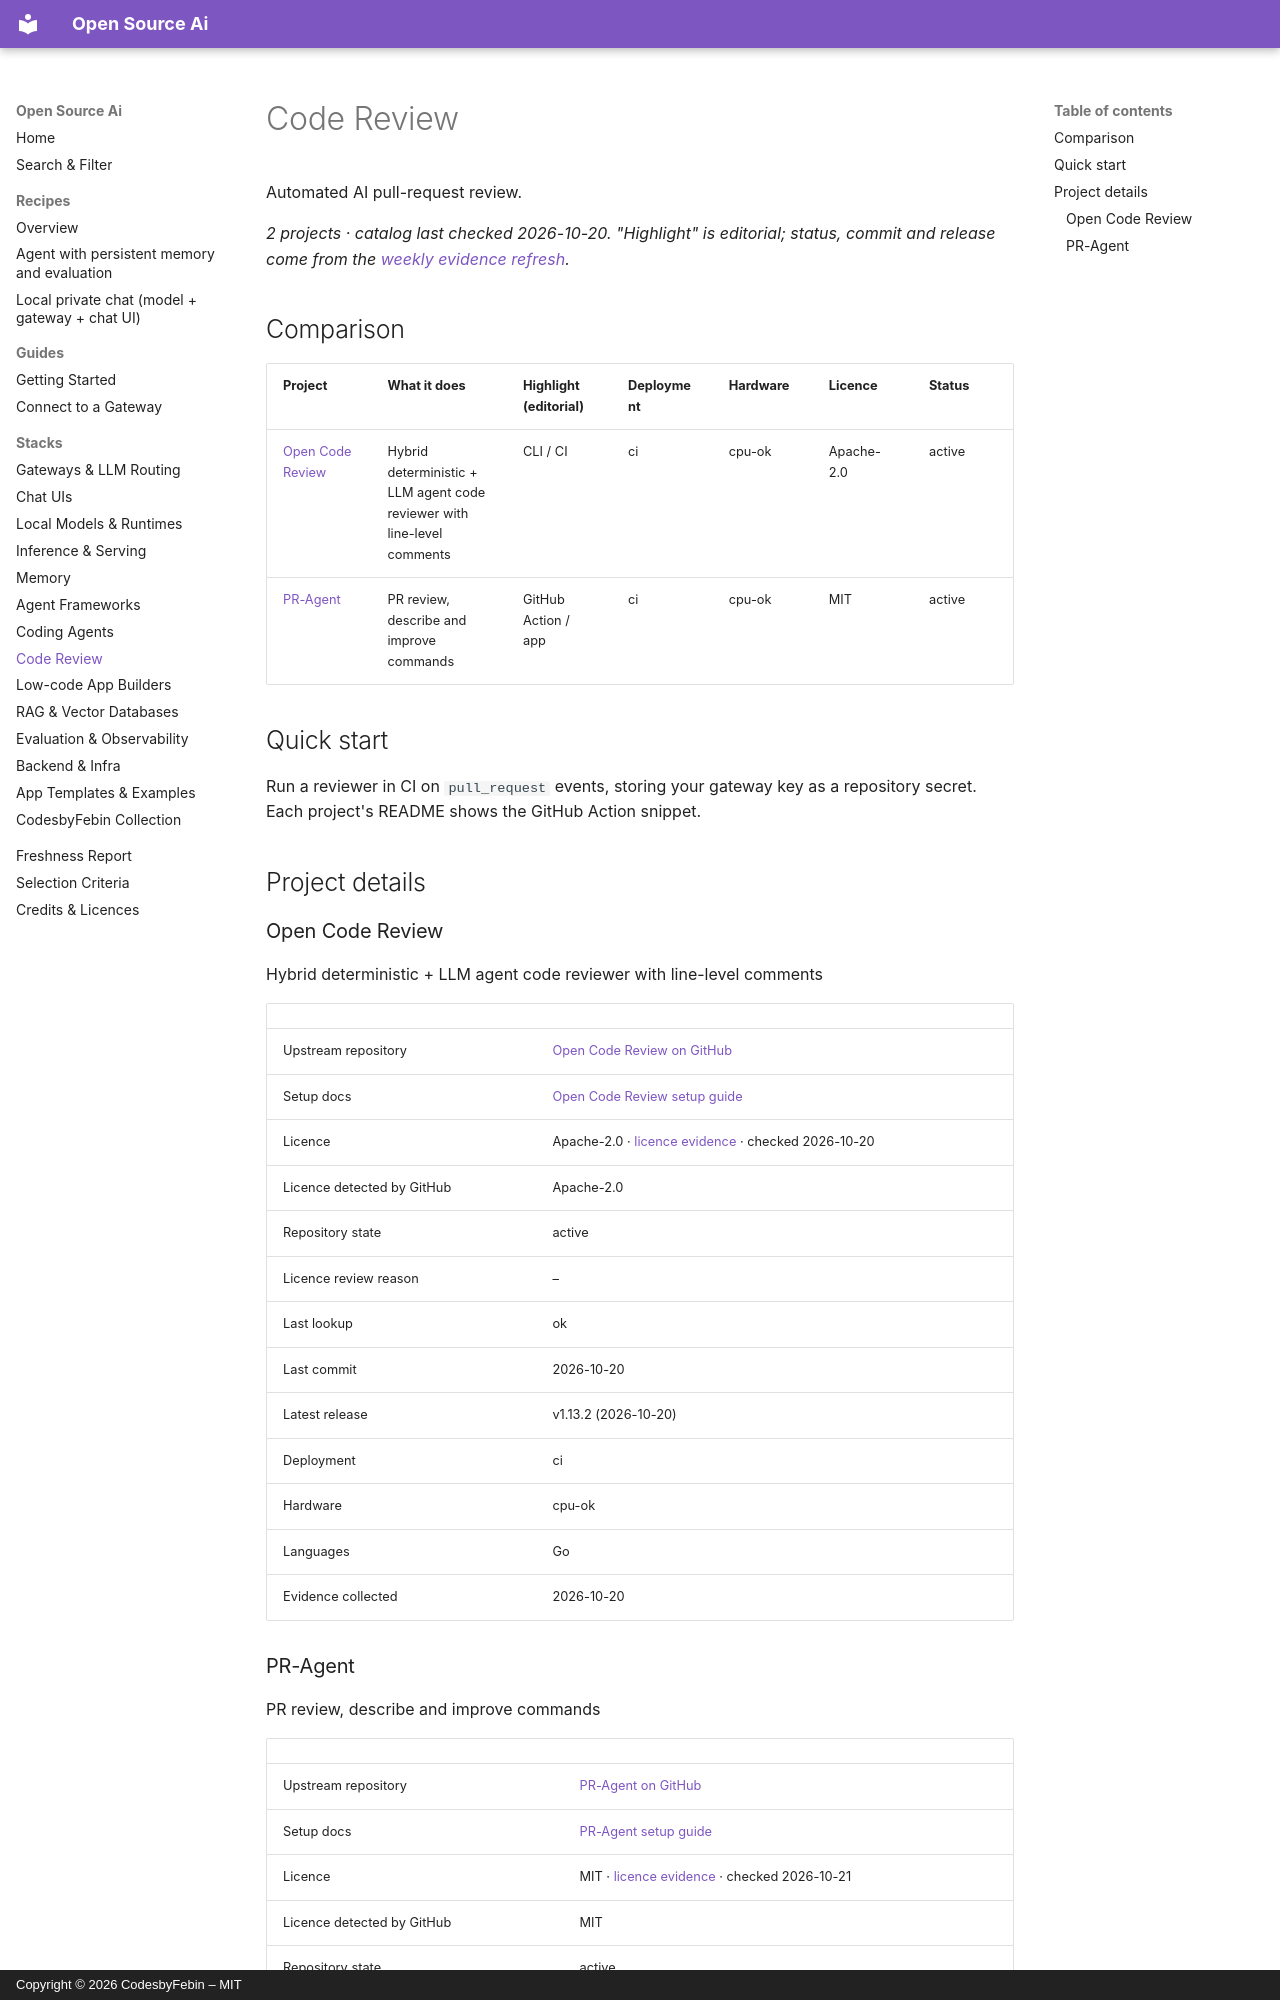

repository: CodesbyFebin/Open-Source-Ai · page: stacks/code-review/index.html · generator: mkdocs · copyright: Copyright © 2026 CodesbyFebin – MIT

---
title: Code Review – Open Source Ai
description: Automated AI pull-request review. Compare 2 open-source projects by licence, deployment and activity – CodesbyFebin Open Source Ai.
---
<!-- GENERATED by scripts/build.py from catalog/. Do not edit by hand. -->

# Code Review

Automated AI pull-request review.

*2 projects · catalog last checked 2026-10-20. "Highlight" is editorial; status, commit and release come from the [weekly evidence refresh](../freshness.md).*

## Comparison

| Project | What it does | Highlight (editorial) | Deployment | Hardware | Licence | Status |
|---|---|---|---|---|---|---|
| [Open Code Review](#open-code-review) | Hybrid deterministic + LLM agent code reviewer with line-level comments | CLI / CI | ci | cpu-ok | Apache-2.0 | active |
| [PR-Agent](#pr-agent) | PR review, describe and improve commands | GitHub Action / app | ci | cpu-ok | MIT | active |

## Quick start

Run a reviewer in CI on `pull_request` events, storing your gateway key as a repository secret. Each project's README shows the GitHub Action snippet.

## Project details

### Open Code Review {#open-code-review}

Hybrid deterministic + LLM agent code reviewer with line-level comments

| | |
|---|---|
| Upstream repository | [Open Code Review on GitHub](https://github.com/alibaba/open-code-review) |
| Setup docs | [Open Code Review setup guide](https://github.com/alibaba/open-code-review#readme) |
| Licence | Apache-2.0 · [licence evidence](https://github.com/alibaba/open-code-review/blob/main/LICENSE) · checked 2026-10-20 |
| Licence detected by GitHub | Apache-2.0 |
| Repository state | active |
| Licence review reason | – |
| Last lookup | ok |
| Last commit | 2026-10-20 |
| Latest release | v1.13.2 (2026-10-20) |
| Deployment | ci |
| Hardware | cpu-ok |
| Languages | Go |
| Evidence collected | 2026-10-20 |
